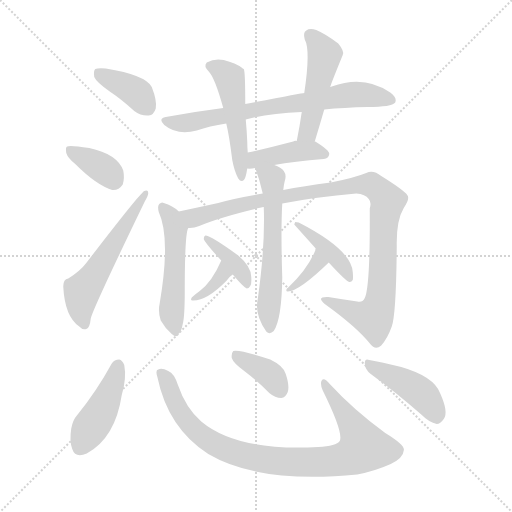
t = 0.00 s
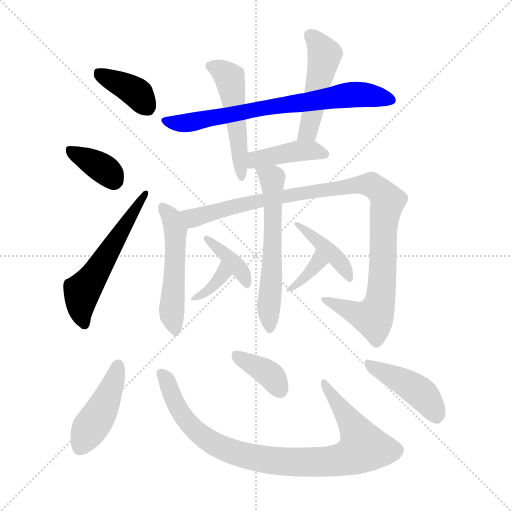
t = 2.39 s
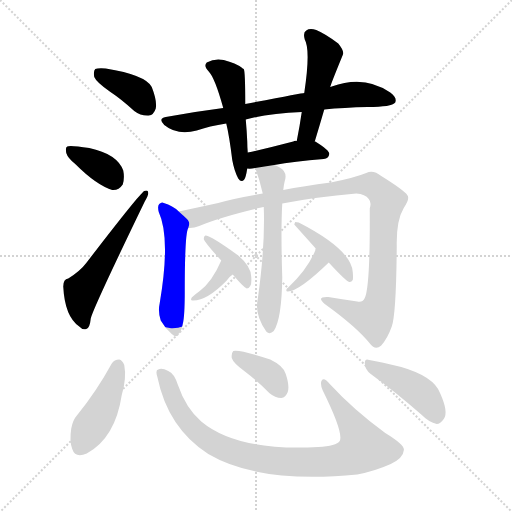
t = 4.78 s
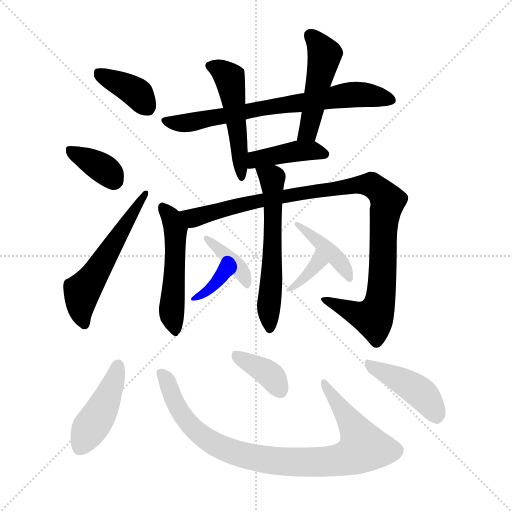
t = 7.17 s
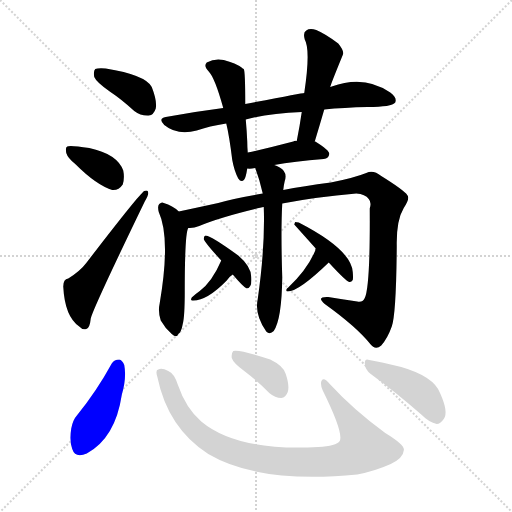
t = 9.56 s
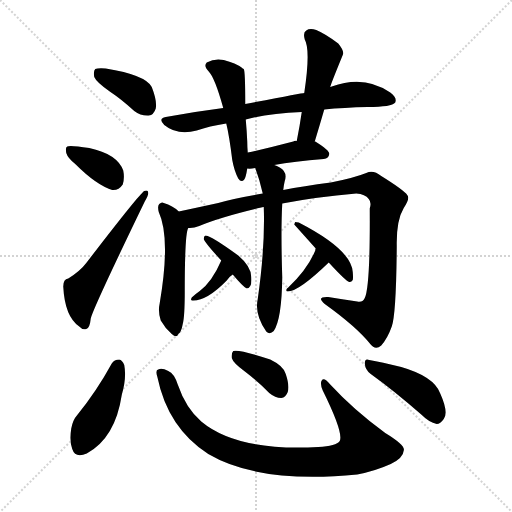
t = 11.95 s

The animated SVG that drew these frames (rendered in a browser with its animation timeline set to each time). Animation: 18 CSS @keyframes rules; one cycle of 11.95 s.

<svg version="1.1" viewBox="0 0 1024 1024" xmlns="http://www.w3.org/2000/svg">
  <g stroke="lightgray" stroke-dasharray="1,1" stroke-width="1" transform="scale(4, 4)">
    <line x1="0" y1="0" x2="256" y2="256"></line>
    <line x1="256" y1="0" x2="0" y2="256"></line>
    <line x1="128" y1="0" x2="128" y2="256"></line>
    <line x1="0" y1="128" x2="256" y2="128"></line>
  </g>
<g transform="scale(1, -1) translate(0, -900)">
   <style type="text/css">
    @keyframes keyframes0 {
      from {
       stroke: blue;
       stroke-dashoffset: 380;
       stroke-width: 128;
       }
       55% {
       animation-timing-function: step-end;
       stroke: blue;
       stroke-dashoffset: 0;
       stroke-width: 128;
       }
       to {
       stroke: black;
       stroke-width: 1024;
       }
       }
       #make-me-a-hanzi-animation-0 {
         animation: keyframes0 0.559245s both;
         animation-delay: 0.000000s;
         animation-timing-function: linear;
       }
    @keyframes keyframes1 {
      from {
       stroke: blue;
       stroke-dashoffset: 363;
       stroke-width: 128;
       }
       54% {
       animation-timing-function: step-end;
       stroke: blue;
       stroke-dashoffset: 0;
       stroke-width: 128;
       }
       to {
       stroke: black;
       stroke-width: 1024;
       }
       }
       #make-me-a-hanzi-animation-1 {
         animation: keyframes1 0.545410s both;
         animation-delay: 0.559245s;
         animation-timing-function: linear;
       }
    @keyframes keyframes2 {
      from {
       stroke: blue;
       stroke-dashoffset: 556;
       stroke-width: 128;
       }
       64% {
       animation-timing-function: step-end;
       stroke: blue;
       stroke-dashoffset: 0;
       stroke-width: 128;
       }
       to {
       stroke: black;
       stroke-width: 1024;
       }
       }
       #make-me-a-hanzi-animation-2 {
         animation: keyframes2 0.702474s both;
         animation-delay: 1.104655s;
         animation-timing-function: linear;
       }
    @keyframes keyframes3 {
      from {
       stroke: blue;
       stroke-dashoffset: 715;
       stroke-width: 128;
       }
       70% {
       animation-timing-function: step-end;
       stroke: blue;
       stroke-dashoffset: 0;
       stroke-width: 128;
       }
       to {
       stroke: black;
       stroke-width: 1024;
       }
       }
       #make-me-a-hanzi-animation-3 {
         animation: keyframes3 0.831868s both;
         animation-delay: 1.807129s;
         animation-timing-function: linear;
       }
    @keyframes keyframes4 {
      from {
       stroke: blue;
       stroke-dashoffset: 498;
       stroke-width: 128;
       }
       62% {
       animation-timing-function: step-end;
       stroke: blue;
       stroke-dashoffset: 0;
       stroke-width: 128;
       }
       to {
       stroke: black;
       stroke-width: 1024;
       }
       }
       #make-me-a-hanzi-animation-4 {
         animation: keyframes4 0.655273s both;
         animation-delay: 2.638997s;
         animation-timing-function: linear;
       }
    @keyframes keyframes5 {
      from {
       stroke: blue;
       stroke-dashoffset: 481;
       stroke-width: 128;
       }
       61% {
       animation-timing-function: step-end;
       stroke: blue;
       stroke-dashoffset: 0;
       stroke-width: 128;
       }
       to {
       stroke: black;
       stroke-width: 1024;
       }
       }
       #make-me-a-hanzi-animation-5 {
         animation: keyframes5 0.641439s both;
         animation-delay: 3.294271s;
         animation-timing-function: linear;
       }
    @keyframes keyframes6 {
      from {
       stroke: blue;
       stroke-dashoffset: 415;
       stroke-width: 128;
       }
       57% {
       animation-timing-function: step-end;
       stroke: blue;
       stroke-dashoffset: 0;
       stroke-width: 128;
       }
       to {
       stroke: black;
       stroke-width: 1024;
       }
       }
       #make-me-a-hanzi-animation-6 {
         animation: keyframes6 0.587728s both;
         animation-delay: 3.935710s;
         animation-timing-function: linear;
       }
    @keyframes keyframes7 {
      from {
       stroke: blue;
       stroke-dashoffset: 508;
       stroke-width: 128;
       }
       62% {
       animation-timing-function: step-end;
       stroke: blue;
       stroke-dashoffset: 0;
       stroke-width: 128;
       }
       to {
       stroke: black;
       stroke-width: 1024;
       }
       }
       #make-me-a-hanzi-animation-7 {
         animation: keyframes7 0.663411s both;
         animation-delay: 4.523438s;
         animation-timing-function: linear;
       }
    @keyframes keyframes8 {
      from {
       stroke: blue;
       stroke-dashoffset: 1017;
       stroke-width: 128;
       }
       77% {
       animation-timing-function: step-end;
       stroke: blue;
       stroke-dashoffset: 0;
       stroke-width: 128;
       }
       to {
       stroke: black;
       stroke-width: 1024;
       }
       }
       #make-me-a-hanzi-animation-8 {
         animation: keyframes8 1.077637s both;
         animation-delay: 5.186849s;
         animation-timing-function: linear;
       }
    @keyframes keyframes9 {
      from {
       stroke: blue;
       stroke-dashoffset: 584;
       stroke-width: 128;
       }
       66% {
       animation-timing-function: step-end;
       stroke: blue;
       stroke-dashoffset: 0;
       stroke-width: 128;
       }
       to {
       stroke: black;
       stroke-width: 1024;
       }
       }
       #make-me-a-hanzi-animation-9 {
         animation: keyframes9 0.725260s both;
         animation-delay: 6.264486s;
         animation-timing-function: linear;
       }
    @keyframes keyframes10 {
      from {
       stroke: blue;
       stroke-dashoffset: 348;
       stroke-width: 128;
       }
       53% {
       animation-timing-function: step-end;
       stroke: blue;
       stroke-dashoffset: 0;
       stroke-width: 128;
       }
       to {
       stroke: black;
       stroke-width: 1024;
       }
       }
       #make-me-a-hanzi-animation-10 {
         animation: keyframes10 0.533203s both;
         animation-delay: 6.989746s;
         animation-timing-function: linear;
       }
    @keyframes keyframes11 {
      from {
       stroke: blue;
       stroke-dashoffset: 382;
       stroke-width: 128;
       }
       55% {
       animation-timing-function: step-end;
       stroke: blue;
       stroke-dashoffset: 0;
       stroke-width: 128;
       }
       to {
       stroke: black;
       stroke-width: 1024;
       }
       }
       #make-me-a-hanzi-animation-11 {
         animation: keyframes11 0.560872s both;
         animation-delay: 7.522949s;
         animation-timing-function: linear;
       }
    @keyframes keyframes12 {
      from {
       stroke: blue;
       stroke-dashoffset: 353;
       stroke-width: 128;
       }
       53% {
       animation-timing-function: step-end;
       stroke: blue;
       stroke-dashoffset: 0;
       stroke-width: 128;
       }
       to {
       stroke: black;
       stroke-width: 1024;
       }
       }
       #make-me-a-hanzi-animation-12 {
         animation: keyframes12 0.537272s both;
         animation-delay: 8.083822s;
         animation-timing-function: linear;
       }
    @keyframes keyframes13 {
      from {
       stroke: blue;
       stroke-dashoffset: 411;
       stroke-width: 128;
       }
       57% {
       animation-timing-function: step-end;
       stroke: blue;
       stroke-dashoffset: 0;
       stroke-width: 128;
       }
       to {
       stroke: black;
       stroke-width: 1024;
       }
       }
       #make-me-a-hanzi-animation-13 {
         animation: keyframes13 0.584473s both;
         animation-delay: 8.621094s;
         animation-timing-function: linear;
       }
    @keyframes keyframes14 {
      from {
       stroke: blue;
       stroke-dashoffset: 435;
       stroke-width: 128;
       }
       59% {
       animation-timing-function: step-end;
       stroke: blue;
       stroke-dashoffset: 0;
       stroke-width: 128;
       }
       to {
       stroke: black;
       stroke-width: 1024;
       }
       }
       #make-me-a-hanzi-animation-14 {
         animation: keyframes14 0.604004s both;
         animation-delay: 9.205566s;
         animation-timing-function: linear;
       }
    @keyframes keyframes15 {
      from {
       stroke: blue;
       stroke-dashoffset: 899;
       stroke-width: 128;
       }
       75% {
       animation-timing-function: step-end;
       stroke: blue;
       stroke-dashoffset: 0;
       stroke-width: 128;
       }
       to {
       stroke: black;
       stroke-width: 1024;
       }
       }
       #make-me-a-hanzi-animation-15 {
         animation: keyframes15 0.981608s both;
         animation-delay: 9.809570s;
         animation-timing-function: linear;
       }
    @keyframes keyframes16 {
      from {
       stroke: blue;
       stroke-dashoffset: 373;
       stroke-width: 128;
       }
       55% {
       animation-timing-function: step-end;
       stroke: blue;
       stroke-dashoffset: 0;
       stroke-width: 128;
       }
       to {
       stroke: black;
       stroke-width: 1024;
       }
       }
       #make-me-a-hanzi-animation-16 {
         animation: keyframes16 0.553548s both;
         animation-delay: 10.791178s;
         animation-timing-function: linear;
       }
    @keyframes keyframes17 {
      from {
       stroke: blue;
       stroke-dashoffset: 430;
       stroke-width: 128;
       }
       58% {
       animation-timing-function: step-end;
       stroke: blue;
       stroke-dashoffset: 0;
       stroke-width: 128;
       }
       to {
       stroke: black;
       stroke-width: 1024;
       }
       }
       #make-me-a-hanzi-animation-17 {
         animation: keyframes17 0.599935s both;
         animation-delay: 11.344727s;
         animation-timing-function: linear;
       }
</style>
<path d="M 219.5 717.0 Q 243.5 701.0 268.5 678.0 Q 281.5 668.0 297.5 669.0 Q 307.5 670.0 311.5 683.0 Q 314.5 698.0 303.5 726.0 Q 291.5 750.0 211.5 763.0 Q 195.5 764.0 190.5 762.0 Q 186.5 758.0 188.5 746.0 Q 192.5 736.0 219.5 717.0 Z" fill="lightgray"></path> 
<path d="M 150.5 572.0 Q 192.5 530.0 224.5 520.0 Q 237.5 519.0 245.5 531.0 Q 249.5 544.0 246.5 559.0 Q 234.5 592.0 178.5 604.0 Q 139.5 610.0 134.5 607.0 Q 130.5 606.0 132.5 594.0 Q 135.5 584.0 150.5 572.0 Z" fill="lightgray"></path> 
<path d="M 136.5 343.0 Q 126.5 342.0 126.5 327.0 Q 129.5 267.0 158.5 247.0 Q 164.5 240.0 172.5 242.0 Q 179.5 243.0 181.5 263.0 Q 185.5 282.0 289.5 497.0 Q 296.5 509.0 296.5 514.0 Q 296.5 521.0 288.5 518.0 Q 278.5 512.0 172.5 374.0 Q 160.5 358.0 136.5 343.0 Z" fill="lightgray"></path> 
<path d="M 648.5 681.0 Q 687.5 685.0 735.5 686.0 Q 783.5 686.0 790.5 695.0 Q 794.5 705.0 780.5 715.0 Q 728.5 751.0 663.5 727.0 Q 662.5 727.0 660.5 726.0 L 608.5 714.0 Q 605.5 714.0 490.5 692.0 L 446.5 684.0 Q 391.5 677.0 331.5 666.0 Q 315.5 663.0 328.5 650.0 Q 355.5 628.0 393.5 639.0 Q 418.5 648.0 452.5 653.0 L 491.5 661.0 Q 536.5 673.0 603.5 676.0 L 648.5 681.0 Z" fill="lightgray"></path> 
<path d="M 490.5 692.0 Q 490.5 758.0 487.5 762.0 Q 484.5 763.0 484.5 764.0 Q 471.5 774.0 447.5 780.0 Q 429.5 784.0 413.5 775.0 Q 406.5 768.0 417.5 757.0 Q 429.5 745.0 446.5 684.0 L 452.5 653.0 Q 458.5 629.0 464.5 580.0 Q 468.5 558.0 476.5 543.0 Q 482.5 534.0 488.5 541.0 Q 491.5 544.0 494.5 563.0 L 495.5 595.0 Q 494.5 607.0 494.5 617.0 Q 493.5 639.0 491.5 661.0 L 490.5 692.0 Z" fill="lightgray"></path> 
<path d="M 629.5 617.0 Q 639.5 650.0 648.5 681.0 L 660.5 726.0 Q 660.5 729.0 685.5 790.0 Q 689.5 797.0 676.5 813.0 Q 651.5 832.0 632.5 840.0 Q 619.5 844.0 612.5 839.0 Q 605.5 835.0 609.5 821.0 Q 621.5 800.0 608.5 714.0 L 603.5 676.0 Q 599.5 648.0 593.5 618.0 C 587.5 589.0 620.5 588.0 629.5 617.0 Z" fill="lightgray"></path> 
<path d="M 548.5 570.0 Q 587.5 577.0 647.5 582.0 Q 657.5 583.0 658.5 592.0 Q 659.5 599.0 630.5 617.0 L 629.5 617.0 L 593.5 618.0 Q 589.5 619.0 586.5 617.0 Q 537.5 604.0 495.5 595.0 C 466.5 589.0 464.5 565.0 494.5 563.0 Q 500.5 562.0 510.5 564.0 L 548.5 570.0 Z" fill="lightgray"></path> 
<path d="M 357.5 477.0 Q 345.5 489.0 327.5 494.0 Q 323.5 497.0 318.5 492.0 Q 314.5 488.0 317.5 476.0 Q 341.5 424.0 319.5 294.0 Q 315.5 276.0 321.5 259.0 Q 330.5 243.0 343.5 232.0 Q 353.5 223.0 356.5 232.0 Q 362.5 235.0 365.5 252.0 Q 369.5 267.0 369.5 317.0 Q 369.5 434.0 376.5 444.0 C 380.5 457.0 380.5 457.0 357.5 477.0 Z" fill="lightgray"></path> 
<path d="M 564.5 493.0 Q 631.5 506.0 712.5 513.0 Q 730.5 512.0 737.5 502.0 Q 743.5 495.0 739.5 483.0 Q 740.5 326.0 729.5 304.0 Q 726.5 295.0 714.5 297.0 Q 686.5 301.0 656.5 306.0 Q 631.5 307.0 649.5 292.0 Q 713.5 246.0 740.5 212.0 Q 750.5 199.0 762.5 209.0 Q 775.5 224.0 783.5 247.0 Q 792.5 272.0 793.5 408.0 Q 792.5 459.0 807.5 484.0 Q 820.5 503.0 814.5 510.0 Q 807.5 520.0 762.5 548.0 Q 746.5 561.0 732.5 554.0 Q 707.5 544.0 661.5 535.0 Q 606.5 528.0 566.5 520.0 L 525.5 513.0 Q 465.5 503.0 436.5 494.0 Q 390.5 484.0 357.5 477.0 C 328.5 471.0 347.5 438.0 376.5 444.0 Q 386.5 443.0 398.5 448.0 Q 441.5 466.0 522.5 485.0 Q 523.5 486.0 527.5 486.0 L 564.5 493.0 Z" fill="lightgray"></path> 
<path d="M 527.5 486.0 Q 530.5 408.0 515.5 302.0 Q 508.5 272.0 532.5 237.0 Q 539.5 230.0 547.5 238.0 Q 563.5 262.0 564.5 345.0 Q 561.5 439.0 564.5 493.0 L 566.5 520.0 Q 567.5 530.0 569.5 538.0 Q 575.5 556.0 559.5 565.0 Q 553.5 569.0 548.5 570.0 C 520.5 582.0 501.5 591.0 510.5 564.0 Q 519.5 540.0 525.5 513.0 L 527.5 486.0 Z" fill="lightgray"></path> 
<path d="M 442.5 379.0 Q 424.5 337.0 399.5 318.0 Q 389.5 311.0 383.5 305.0 Q 379.5 298.0 386.5 299.0 Q 414.5 299.0 453.5 339.0 Q 457.5 346.0 465.5 351.0 C 490.5 368.0 454.5 406.0 442.5 379.0 Z" fill="lightgray"></path> 
<path d="M 465.5 351.0 Q 486.5 326.0 493.5 323.0 Q 497.5 323.0 500.5 328.0 Q 503.5 332.0 502.5 346.0 Q 502.5 367.0 476.5 389.0 Q 421.5 429.0 410.5 429.0 Q 407.5 428.0 407.5 422.0 Q 408.5 416.0 442.5 379.0 L 465.5 351.0 Z" fill="lightgray"></path> 
<path d="M 631.5 403.0 Q 630.5 402.0 630.5 399.0 Q 615.5 362.0 576.5 325.0 Q 573.5 324.0 572.5 320.0 Q 572.5 317.0 575.5 317.0 Q 597.5 317.0 657.5 375.0 C 679.5 396.0 639.5 432.0 631.5 403.0 Z" fill="lightgray"></path> 
<path d="M 657.5 375.0 Q 691.5 338.0 698.5 336.0 Q 702.5 335.0 705.5 340.0 Q 706.5 344.0 705.5 356.0 Q 702.5 401.0 597.5 455.0 Q 593.5 456.0 590.5 456.0 Q 589.5 455.0 588.5 451.0 L 631.5 403.0 L 657.5 375.0 Z" fill="lightgray"></path> 
<path d="M 223.5 173.0 Q 193.5 118.0 154.5 70.0 Q 145.5 60.0 142.5 43.0 Q 138.5 18.0 144.5 2.0 Q 150.5 -17.0 173.5 -7.0 Q 230.5 24.0 243.5 110.0 Q 253.5 144.0 248.5 170.0 Q 244.5 180.0 238.5 181.0 Q 228.5 181.0 223.5 173.0 Z" fill="lightgray"></path> 
<path d="M 314.5 147.0 Q 335.5 44.0 416.5 -8.0 Q 518.5 -68.0 714.5 -49.0 Q 750.5 -42.0 781.5 -28.0 Q 806.5 -16.0 807.5 -1.0 Q 811.5 9.0 770.5 34.0 Q 707.5 80.0 660.5 131.0 Q 647.5 147.0 643.5 139.0 Q 639.5 133.0 645.5 119.0 Q 687.5 34.0 679.5 18.0 Q 672.5 8.0 636.5 6.0 Q 474.5 -3.0 402.5 57.0 Q 371.5 84.0 355.5 131.0 Q 348.5 153.0 336.5 158.0 Q 323.5 165.0 316.5 161.0 Q 310.5 160.0 314.5 147.0 Z" fill="lightgray"></path> 
<path d="M 488.5 158.0 Q 513.5 139.0 538.5 114.0 Q 550.5 104.0 562.5 104.0 Q 571.5 105.0 575.5 116.0 Q 579.5 128.0 571.5 152.0 Q 567.5 168.0 540.5 181.0 Q 477.5 202.0 466.5 198.0 Q 462.5 194.0 463.5 184.0 Q 466.5 174.0 488.5 158.0 Z" fill="lightgray"></path> 
<path d="M 741.5 152.0 Q 787.5 119.0 842.5 71.0 Q 858.5 55.0 873.5 52.0 Q 880.5 52.0 887.5 62.0 Q 897.5 75.0 880.5 113.0 Q 868.5 147.0 802.5 166.0 Q 762.5 176.0 738.5 180.0 Q 729.5 184.0 729.5 173.0 Q 730.5 160.0 741.5 152.0 Z" fill="lightgray"></path> 
      <clipPath id="make-me-a-hanzi-clip-0">
      <path d="M 219.5 717.0 Q 243.5 701.0 268.5 678.0 Q 281.5 668.0 297.5 669.0 Q 307.5 670.0 311.5 683.0 Q 314.5 698.0 303.5 726.0 Q 291.5 750.0 211.5 763.0 Q 195.5 764.0 190.5 762.0 Q 186.5 758.0 188.5 746.0 Q 192.5 736.0 219.5 717.0 Z" fill="lightgray"></path>
      </clipPath>
      <path clip-path="url(#make-me-a-hanzi-clip-0)" d="M 195.5 756.0 L 276.5 712.0 L 294.5 686.0 " fill="none" id="make-me-a-hanzi-animation-0" stroke-dasharray="252 504" stroke-linecap="round"></path>

      <clipPath id="make-me-a-hanzi-clip-1">
      <path d="M 150.5 572.0 Q 192.5 530.0 224.5 520.0 Q 237.5 519.0 245.5 531.0 Q 249.5 544.0 246.5 559.0 Q 234.5 592.0 178.5 604.0 Q 139.5 610.0 134.5 607.0 Q 130.5 606.0 132.5 594.0 Q 135.5 584.0 150.5 572.0 Z" fill="lightgray"></path>
      </clipPath>
      <path clip-path="url(#make-me-a-hanzi-clip-1)" d="M 139.5 600.0 L 203.5 565.0 L 227.5 541.0 " fill="none" id="make-me-a-hanzi-animation-1" stroke-dasharray="235 470" stroke-linecap="round"></path>

      <clipPath id="make-me-a-hanzi-clip-2">
      <path d="M 136.5 343.0 Q 126.5 342.0 126.5 327.0 Q 129.5 267.0 158.5 247.0 Q 164.5 240.0 172.5 242.0 Q 179.5 243.0 181.5 263.0 Q 185.5 282.0 289.5 497.0 Q 296.5 509.0 296.5 514.0 Q 296.5 521.0 288.5 518.0 Q 278.5 512.0 172.5 374.0 Q 160.5 358.0 136.5 343.0 Z" fill="lightgray"></path>
      </clipPath>
      <path clip-path="url(#make-me-a-hanzi-clip-2)" d="M 168.5 252.0 L 161.5 276.0 L 163.5 318.0 L 290.5 513.0 " fill="none" id="make-me-a-hanzi-animation-2" stroke-dasharray="428 856" stroke-linecap="round"></path>

      <clipPath id="make-me-a-hanzi-clip-3">
      <path d="M 648.5 681.0 Q 687.5 685.0 735.5 686.0 Q 783.5 686.0 790.5 695.0 Q 794.5 705.0 780.5 715.0 Q 728.5 751.0 663.5 727.0 Q 662.5 727.0 660.5 726.0 L 608.5 714.0 Q 605.5 714.0 490.5 692.0 L 446.5 684.0 Q 391.5 677.0 331.5 666.0 Q 315.5 663.0 328.5 650.0 Q 355.5 628.0 393.5 639.0 Q 418.5 648.0 452.5 653.0 L 491.5 661.0 Q 536.5 673.0 603.5 676.0 L 648.5 681.0 Z" fill="lightgray"></path>
      </clipPath>
      <path clip-path="url(#make-me-a-hanzi-clip-3)" d="M 330.5 658.0 L 382.5 655.0 L 505.5 682.0 L 692.5 710.0 L 739.5 710.0 L 783.5 700.0 " fill="none" id="make-me-a-hanzi-animation-3" stroke-dasharray="587 1174" stroke-linecap="round"></path>

      <clipPath id="make-me-a-hanzi-clip-4">
      <path d="M 490.5 692.0 Q 490.5 758.0 487.5 762.0 Q 484.5 763.0 484.5 764.0 Q 471.5 774.0 447.5 780.0 Q 429.5 784.0 413.5 775.0 Q 406.5 768.0 417.5 757.0 Q 429.5 745.0 446.5 684.0 L 452.5 653.0 Q 458.5 629.0 464.5 580.0 Q 468.5 558.0 476.5 543.0 Q 482.5 534.0 488.5 541.0 Q 491.5 544.0 494.5 563.0 L 495.5 595.0 Q 494.5 607.0 494.5 617.0 Q 493.5 639.0 491.5 661.0 L 490.5 692.0 Z" fill="lightgray"></path>
      </clipPath>
      <path clip-path="url(#make-me-a-hanzi-clip-4)" d="M 422.5 768.0 L 439.5 761.0 L 459.5 741.0 L 483.5 547.0 " fill="none" id="make-me-a-hanzi-animation-4" stroke-dasharray="370 740" stroke-linecap="round"></path>

      <clipPath id="make-me-a-hanzi-clip-5">
      <path d="M 629.5 617.0 Q 639.5 650.0 648.5 681.0 L 660.5 726.0 Q 660.5 729.0 685.5 790.0 Q 689.5 797.0 676.5 813.0 Q 651.5 832.0 632.5 840.0 Q 619.5 844.0 612.5 839.0 Q 605.5 835.0 609.5 821.0 Q 621.5 800.0 608.5 714.0 L 603.5 676.0 Q 599.5 648.0 593.5 618.0 C 587.5 589.0 620.5 588.0 629.5 617.0 Z" fill="lightgray"></path>
      </clipPath>
      <path clip-path="url(#make-me-a-hanzi-clip-5)" d="M 620.5 829.0 L 649.5 790.0 L 617.5 642.0 L 599.5 625.0 " fill="none" id="make-me-a-hanzi-animation-5" stroke-dasharray="353 706" stroke-linecap="round"></path>

      <clipPath id="make-me-a-hanzi-clip-6">
      <path d="M 548.5 570.0 Q 587.5 577.0 647.5 582.0 Q 657.5 583.0 658.5 592.0 Q 659.5 599.0 630.5 617.0 L 629.5 617.0 L 593.5 618.0 Q 589.5 619.0 586.5 617.0 Q 537.5 604.0 495.5 595.0 C 466.5 589.0 464.5 565.0 494.5 563.0 Q 500.5 562.0 510.5 564.0 L 548.5 570.0 Z" fill="lightgray"></path>
      </clipPath>
      <path clip-path="url(#make-me-a-hanzi-clip-6)" d="M 498.5 568.0 L 520.5 584.0 L 583.5 596.0 L 629.5 599.0 L 649.5 591.0 " fill="none" id="make-me-a-hanzi-animation-6" stroke-dasharray="287 574" stroke-linecap="round"></path>

      <clipPath id="make-me-a-hanzi-clip-7">
      <path d="M 357.5 477.0 Q 345.5 489.0 327.5 494.0 Q 323.5 497.0 318.5 492.0 Q 314.5 488.0 317.5 476.0 Q 341.5 424.0 319.5 294.0 Q 315.5 276.0 321.5 259.0 Q 330.5 243.0 343.5 232.0 Q 353.5 223.0 356.5 232.0 Q 362.5 235.0 365.5 252.0 Q 369.5 267.0 369.5 317.0 Q 369.5 434.0 376.5 444.0 C 380.5 457.0 380.5 457.0 357.5 477.0 Z" fill="lightgray"></path>
      </clipPath>
      <path clip-path="url(#make-me-a-hanzi-clip-7)" d="M 324.5 486.0 L 341.5 466.0 L 350.5 440.0 L 343.5 271.0 L 350.5 243.0 " fill="none" id="make-me-a-hanzi-animation-7" stroke-dasharray="380 760" stroke-linecap="round"></path>

      <clipPath id="make-me-a-hanzi-clip-8">
      <path d="M 564.5 493.0 Q 631.5 506.0 712.5 513.0 Q 730.5 512.0 737.5 502.0 Q 743.5 495.0 739.5 483.0 Q 740.5 326.0 729.5 304.0 Q 726.5 295.0 714.5 297.0 Q 686.5 301.0 656.5 306.0 Q 631.5 307.0 649.5 292.0 Q 713.5 246.0 740.5 212.0 Q 750.5 199.0 762.5 209.0 Q 775.5 224.0 783.5 247.0 Q 792.5 272.0 793.5 408.0 Q 792.5 459.0 807.5 484.0 Q 820.5 503.0 814.5 510.0 Q 807.5 520.0 762.5 548.0 Q 746.5 561.0 732.5 554.0 Q 707.5 544.0 661.5 535.0 Q 606.5 528.0 566.5 520.0 L 525.5 513.0 Q 465.5 503.0 436.5 494.0 Q 390.5 484.0 357.5 477.0 C 328.5 471.0 347.5 438.0 376.5 444.0 Q 386.5 443.0 398.5 448.0 Q 441.5 466.0 522.5 485.0 Q 523.5 486.0 527.5 486.0 L 564.5 493.0 Z" fill="lightgray"></path>
      </clipPath>
      <path clip-path="url(#make-me-a-hanzi-clip-8)" d="M 364.5 474.0 L 387.5 464.0 L 517.5 500.0 L 720.5 531.0 L 743.5 530.0 L 775.5 498.0 L 768.5 470.0 L 764.5 334.0 L 757.5 289.0 L 746.5 264.0 L 662.5 294.0 " fill="none" id="make-me-a-hanzi-animation-8" stroke-dasharray="889 1778" stroke-linecap="round"></path>

      <clipPath id="make-me-a-hanzi-clip-9">
      <path d="M 527.5 486.0 Q 530.5 408.0 515.5 302.0 Q 508.5 272.0 532.5 237.0 Q 539.5 230.0 547.5 238.0 Q 563.5 262.0 564.5 345.0 Q 561.5 439.0 564.5 493.0 L 566.5 520.0 Q 567.5 530.0 569.5 538.0 Q 575.5 556.0 559.5 565.0 Q 553.5 569.0 548.5 570.0 C 520.5 582.0 501.5 591.0 510.5 564.0 Q 519.5 540.0 525.5 513.0 L 527.5 486.0 Z" fill="lightgray"></path>
      </clipPath>
      <path clip-path="url(#make-me-a-hanzi-clip-9)" d="M 517.5 560.0 L 544.5 544.0 L 539.5 247.0 " fill="none" id="make-me-a-hanzi-animation-9" stroke-dasharray="456 912" stroke-linecap="round"></path>

      <clipPath id="make-me-a-hanzi-clip-10">
      <path d="M 442.5 379.0 Q 424.5 337.0 399.5 318.0 Q 389.5 311.0 383.5 305.0 Q 379.5 298.0 386.5 299.0 Q 414.5 299.0 453.5 339.0 Q 457.5 346.0 465.5 351.0 C 490.5 368.0 454.5 406.0 442.5 379.0 Z" fill="lightgray"></path>
      </clipPath>
      <path clip-path="url(#make-me-a-hanzi-clip-10)" d="M 441.5 370.0 L 446.5 358.0 L 438.5 340.0 L 390.5 305.0 " fill="none" id="make-me-a-hanzi-animation-10" stroke-dasharray="220 440" stroke-linecap="round"></path>

      <clipPath id="make-me-a-hanzi-clip-11">
      <path d="M 465.5 351.0 Q 486.5 326.0 493.5 323.0 Q 497.5 323.0 500.5 328.0 Q 503.5 332.0 502.5 346.0 Q 502.5 367.0 476.5 389.0 Q 421.5 429.0 410.5 429.0 Q 407.5 428.0 407.5 422.0 Q 408.5 416.0 442.5 379.0 L 465.5 351.0 Z" fill="lightgray"></path>
      </clipPath>
      <path clip-path="url(#make-me-a-hanzi-clip-11)" d="M 412.5 424.0 L 471.5 372.0 L 493.5 330.0 " fill="none" id="make-me-a-hanzi-animation-11" stroke-dasharray="254 508" stroke-linecap="round"></path>

      <clipPath id="make-me-a-hanzi-clip-12">
      <path d="M 631.5 403.0 Q 630.5 402.0 630.5 399.0 Q 615.5 362.0 576.5 325.0 Q 573.5 324.0 572.5 320.0 Q 572.5 317.0 575.5 317.0 Q 597.5 317.0 657.5 375.0 C 679.5 396.0 639.5 432.0 631.5 403.0 Z" fill="lightgray"></path>
      </clipPath>
      <path clip-path="url(#make-me-a-hanzi-clip-12)" d="M 632.5 391.0 L 636.5 382.0 L 624.5 361.0 L 576.5 321.0 " fill="none" id="make-me-a-hanzi-animation-12" stroke-dasharray="225 450" stroke-linecap="round"></path>

      <clipPath id="make-me-a-hanzi-clip-13">
      <path d="M 657.5 375.0 Q 691.5 338.0 698.5 336.0 Q 702.5 335.0 705.5 340.0 Q 706.5 344.0 705.5 356.0 Q 702.5 401.0 597.5 455.0 Q 593.5 456.0 590.5 456.0 Q 589.5 455.0 588.5 451.0 L 631.5 403.0 L 657.5 375.0 Z" fill="lightgray"></path>
      </clipPath>
      <path clip-path="url(#make-me-a-hanzi-clip-13)" d="M 593.5 452.0 L 606.5 448.0 L 670.5 387.0 L 699.5 343.0 " fill="none" id="make-me-a-hanzi-animation-13" stroke-dasharray="283 566" stroke-linecap="round"></path>

      <clipPath id="make-me-a-hanzi-clip-14">
      <path d="M 223.5 173.0 Q 193.5 118.0 154.5 70.0 Q 145.5 60.0 142.5 43.0 Q 138.5 18.0 144.5 2.0 Q 150.5 -17.0 173.5 -7.0 Q 230.5 24.0 243.5 110.0 Q 253.5 144.0 248.5 170.0 Q 244.5 180.0 238.5 181.0 Q 228.5 181.0 223.5 173.0 Z" fill="lightgray"></path>
      </clipPath>
      <path clip-path="url(#make-me-a-hanzi-clip-14)" d="M 236.5 169.0 L 215.5 106.0 L 161.5 7.0 " fill="none" id="make-me-a-hanzi-animation-14" stroke-dasharray="307 614" stroke-linecap="round"></path>

      <clipPath id="make-me-a-hanzi-clip-15">
      <path d="M 314.5 147.0 Q 335.5 44.0 416.5 -8.0 Q 518.5 -68.0 714.5 -49.0 Q 750.5 -42.0 781.5 -28.0 Q 806.5 -16.0 807.5 -1.0 Q 811.5 9.0 770.5 34.0 Q 707.5 80.0 660.5 131.0 Q 647.5 147.0 643.5 139.0 Q 639.5 133.0 645.5 119.0 Q 687.5 34.0 679.5 18.0 Q 672.5 8.0 636.5 6.0 Q 474.5 -3.0 402.5 57.0 Q 371.5 84.0 355.5 131.0 Q 348.5 153.0 336.5 158.0 Q 323.5 165.0 316.5 161.0 Q 310.5 160.0 314.5 147.0 Z" fill="lightgray"></path>
      </clipPath>
      <path clip-path="url(#make-me-a-hanzi-clip-15)" d="M 322.5 153.0 L 363.5 72.0 L 388.5 40.0 L 422.5 15.0 L 503.5 -14.0 L 592.5 -25.0 L 682.5 -20.0 L 727.5 5.0 L 707.5 46.0 L 658.5 111.0 L 648.5 134.0 " fill="none" id="make-me-a-hanzi-animation-15" stroke-dasharray="771 1542" stroke-linecap="round"></path>

      <clipPath id="make-me-a-hanzi-clip-16">
      <path d="M 488.5 158.0 Q 513.5 139.0 538.5 114.0 Q 550.5 104.0 562.5 104.0 Q 571.5 105.0 575.5 116.0 Q 579.5 128.0 571.5 152.0 Q 567.5 168.0 540.5 181.0 Q 477.5 202.0 466.5 198.0 Q 462.5 194.0 463.5 184.0 Q 466.5 174.0 488.5 158.0 Z" fill="lightgray"></path>
      </clipPath>
      <path clip-path="url(#make-me-a-hanzi-clip-16)" d="M 470.5 190.0 L 535.5 154.0 L 560.5 120.0 " fill="none" id="make-me-a-hanzi-animation-16" stroke-dasharray="245 490" stroke-linecap="round"></path>

      <clipPath id="make-me-a-hanzi-clip-17">
      <path d="M 741.5 152.0 Q 787.5 119.0 842.5 71.0 Q 858.5 55.0 873.5 52.0 Q 880.5 52.0 887.5 62.0 Q 897.5 75.0 880.5 113.0 Q 868.5 147.0 802.5 166.0 Q 762.5 176.0 738.5 180.0 Q 729.5 184.0 729.5 173.0 Q 730.5 160.0 741.5 152.0 Z" fill="lightgray"></path>
      </clipPath>
      <path clip-path="url(#make-me-a-hanzi-clip-17)" d="M 739.5 170.0 L 841.5 114.0 L 866.5 83.0 L 872.5 66.0 " fill="none" id="make-me-a-hanzi-animation-17" stroke-dasharray="302 604" stroke-linecap="round"></path>

</g>
</svg>
